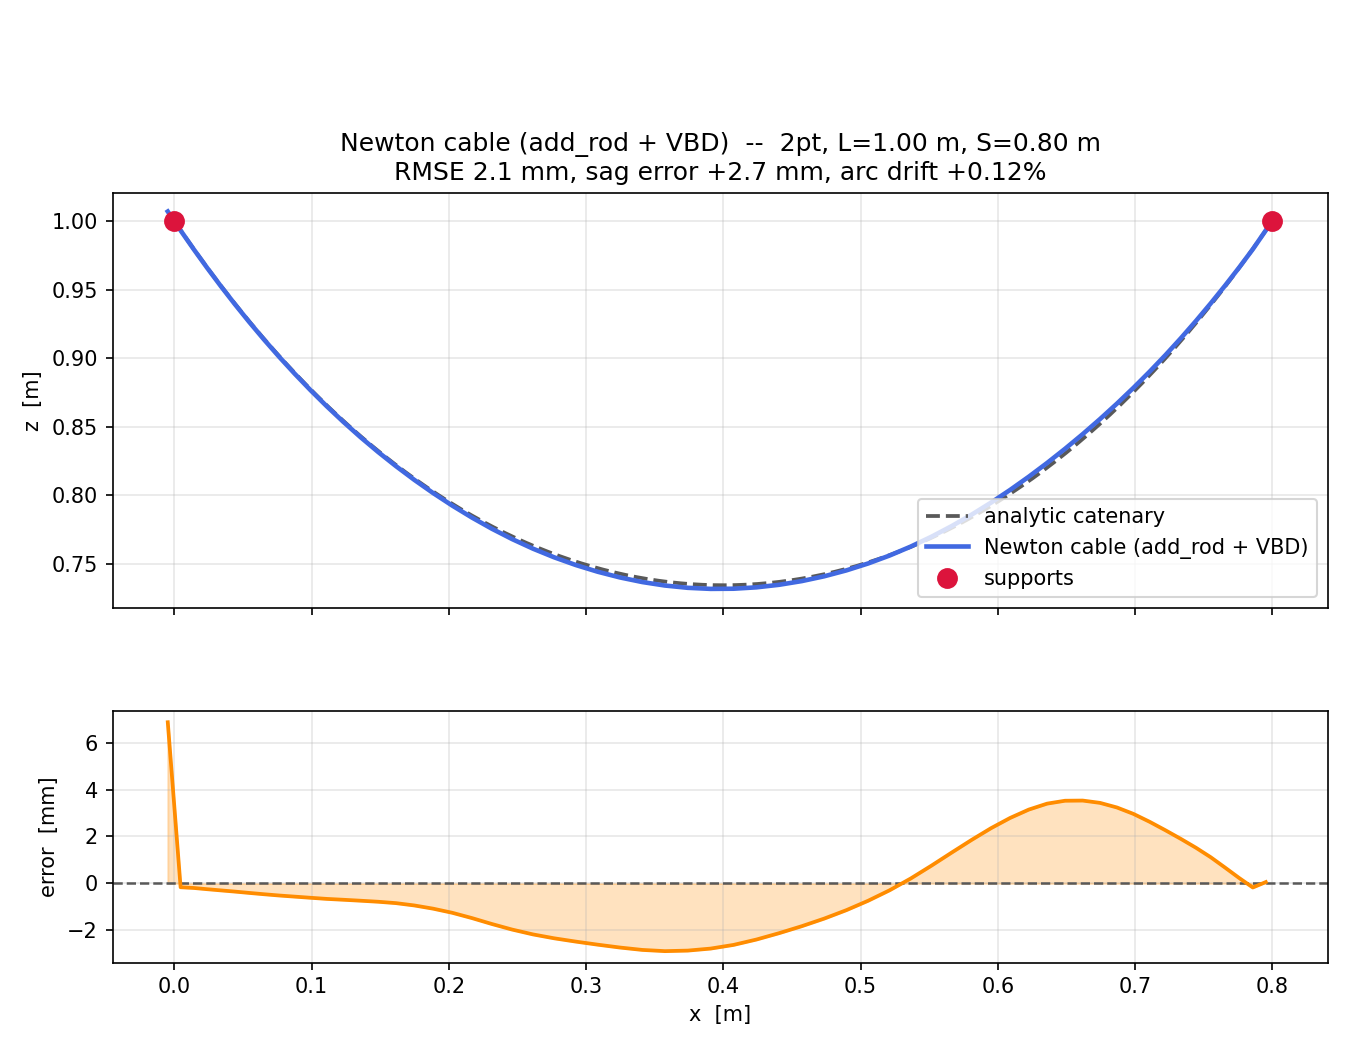

The table this chart was drawn from, first rows:
x_m, z_m
-0.004723, 1.007
0.004630, 0.993
0.01418, 0.9794
0.02394, 0.9658
0.03394, 0.9525
0.04418, 0.9393
0.05466, 0.9263
0.06541, 0.9136
0.07641, 0.901
0.0877, 0.8887
0.09926, 0.8767
0.1111, 0.865
0.1233, 0.8535
0.1357, 0.8424
0.1485, 0.8317
0.1616, 0.8213
0.1749, 0.8113
0.1886, 0.8017
0.2025, 0.7926
0.2168, 0.7839
0.2313, 0.7758
0.2462, 0.7682
0.2614, 0.7612
0.2768, 0.7549
0.2925, 0.7493
0.3085, 0.7444
0.3247, 0.7403
0.341, 0.7369
0.3575, 0.7343
0.3741, 0.7327
0.3908, 0.7319
0.4075, 0.732
0.4242, 0.733
0.4407, 0.7349
0.4572, 0.7376
0.4735, 0.7411
0.4897, 0.7454
0.5056, 0.7504
0.5212, 0.7562
0.5366, 0.7627
0.5517, 0.7699
0.5664, 0.7777
0.5809, 0.786
0.5951, 0.7948
0.609, 0.804
0.6226, 0.8136
0.6359, 0.8236
0.649, 0.834
0.6619, 0.8446
0.6744, 0.8556
0.6868, 0.8668
0.6988, 0.8784
0.7106, 0.8902
0.7222, 0.9022
0.7334, 0.9145
0.7444, 0.9271
0.7551, 0.9399
0.7656, 0.9529
0.7758, 0.966
0.7858, 0.9794
... 1 more rows
